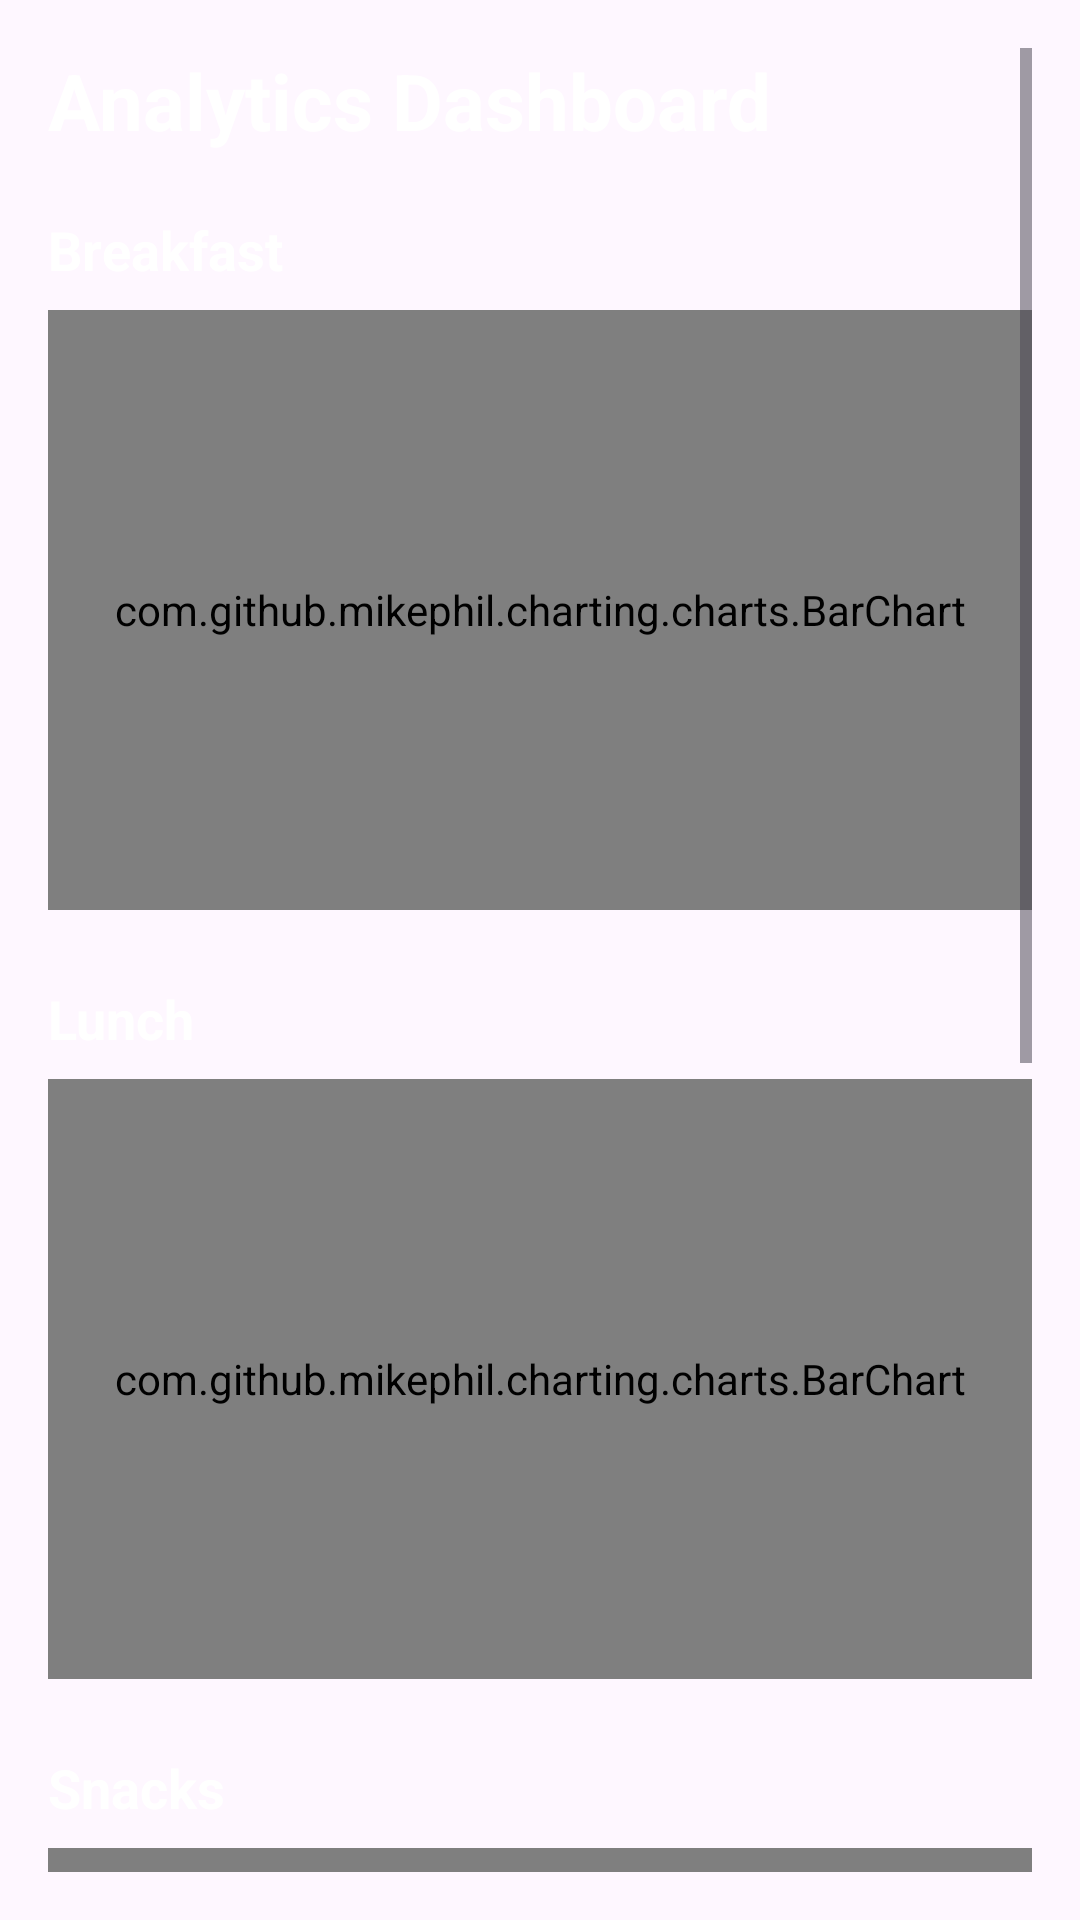

Write the Android layout XML for this screen, with the resource values it uses.
<!-- AndroidManifest.xml: application theme Theme.HostelFood -->
<!-- res/layout/fragment_analytics.xml -->
<?xml version="1.0" encoding="utf-8"?>
<ScrollView xmlns:android="http://schemas.android.com/apk/res/android"
    android:layout_width="match_parent"
    android:layout_height="match_parent"
    android:padding="16dp">

    <LinearLayout
        android:layout_width="match_parent"
        android:layout_height="wrap_content"
        android:orientation="vertical">

        <TextView
            android:layout_width="wrap_content"
            android:layout_height="wrap_content"
            android:text="Analytics Dashboard"
            android:textSize="26sp"
            android:textStyle="bold"
            android:textColor="@color/text_primary1"
            android:layout_marginBottom="20dp"/>

        <TextView
            android:layout_width="wrap_content"
            android:layout_height="wrap_content"
            android:text="Breakfast"
            android:textSize="18sp"
            android:textStyle="bold"
            android:textColor="@color/text_primary1"
            android:layout_marginBottom="8dp"/>

        <com.github.mikephil.charting.charts.BarChart
            android:id="@+id/chartBreakfast"
            android:layout_width="match_parent"
            android:layout_height="200dp"
            android:textColor="@color/text_primary1"
            android:layout_marginBottom="24dp"/>

        <TextView
            android:layout_width="wrap_content"
            android:layout_height="wrap_content"
            android:text="Lunch"
            android:textSize="18sp"
            android:textStyle="bold"
            android:textColor="@color/text_primary1"
            android:layout_marginBottom="8dp"/>

        <com.github.mikephil.charting.charts.BarChart
            android:id="@+id/chartLunch"
            android:layout_width="match_parent"
            android:layout_height="200dp"
            android:textColor="@color/text_primary1"
            android:layout_marginBottom="24dp"/>

        <TextView
            android:layout_width="wrap_content"
            android:layout_height="wrap_content"
            android:text="Snacks"
            android:textSize="18sp"
            android:textStyle="bold"
            android:textColor="@color/text_primary1"
            android:layout_marginBottom="8dp"/>

        <com.github.mikephil.charting.charts.BarChart
            android:id="@+id/chartSnacks"
            android:layout_width="match_parent"
            android:layout_height="200dp"
            android:textColor="@color/text_primary1"
            android:layout_marginBottom="24dp"/>

        <TextView
            android:layout_width="wrap_content"
            android:layout_height="wrap_content"
            android:text="Dinner"
            android:textSize="18sp"
            android:textStyle="bold"
            android:textColor="@color/text_primary1"
            android:layout_marginBottom="8dp"/>

        <com.github.mikephil.charting.charts.BarChart
            android:id="@+id/chartDinner"
            android:layout_width="match_parent"
            android:layout_height="200dp"
            android:textColor="@color/text_primary1"
            android:layout_marginBottom="30dp"/>

        <Button
            android:id="@+id/btnDownloadPDF"
            android:layout_width="match_parent"
            android:layout_height="wrap_content"
            android:text="Download Analytics as PDF"
            android:backgroundTint="#4CAF50"/>
    </LinearLayout>
</ScrollView>
<!-- resources referenced by this layout -->
<resources>
  <color name="text_primary1">#FFFFFF</color>
  <style name="Theme.HostelFood" parent="Base.Theme.HostelFood" />
  <style name="Base.Theme.HostelFood" parent="Theme.Material3.DayNight.NoActionBar">
          
          
      </style>
</resources>
